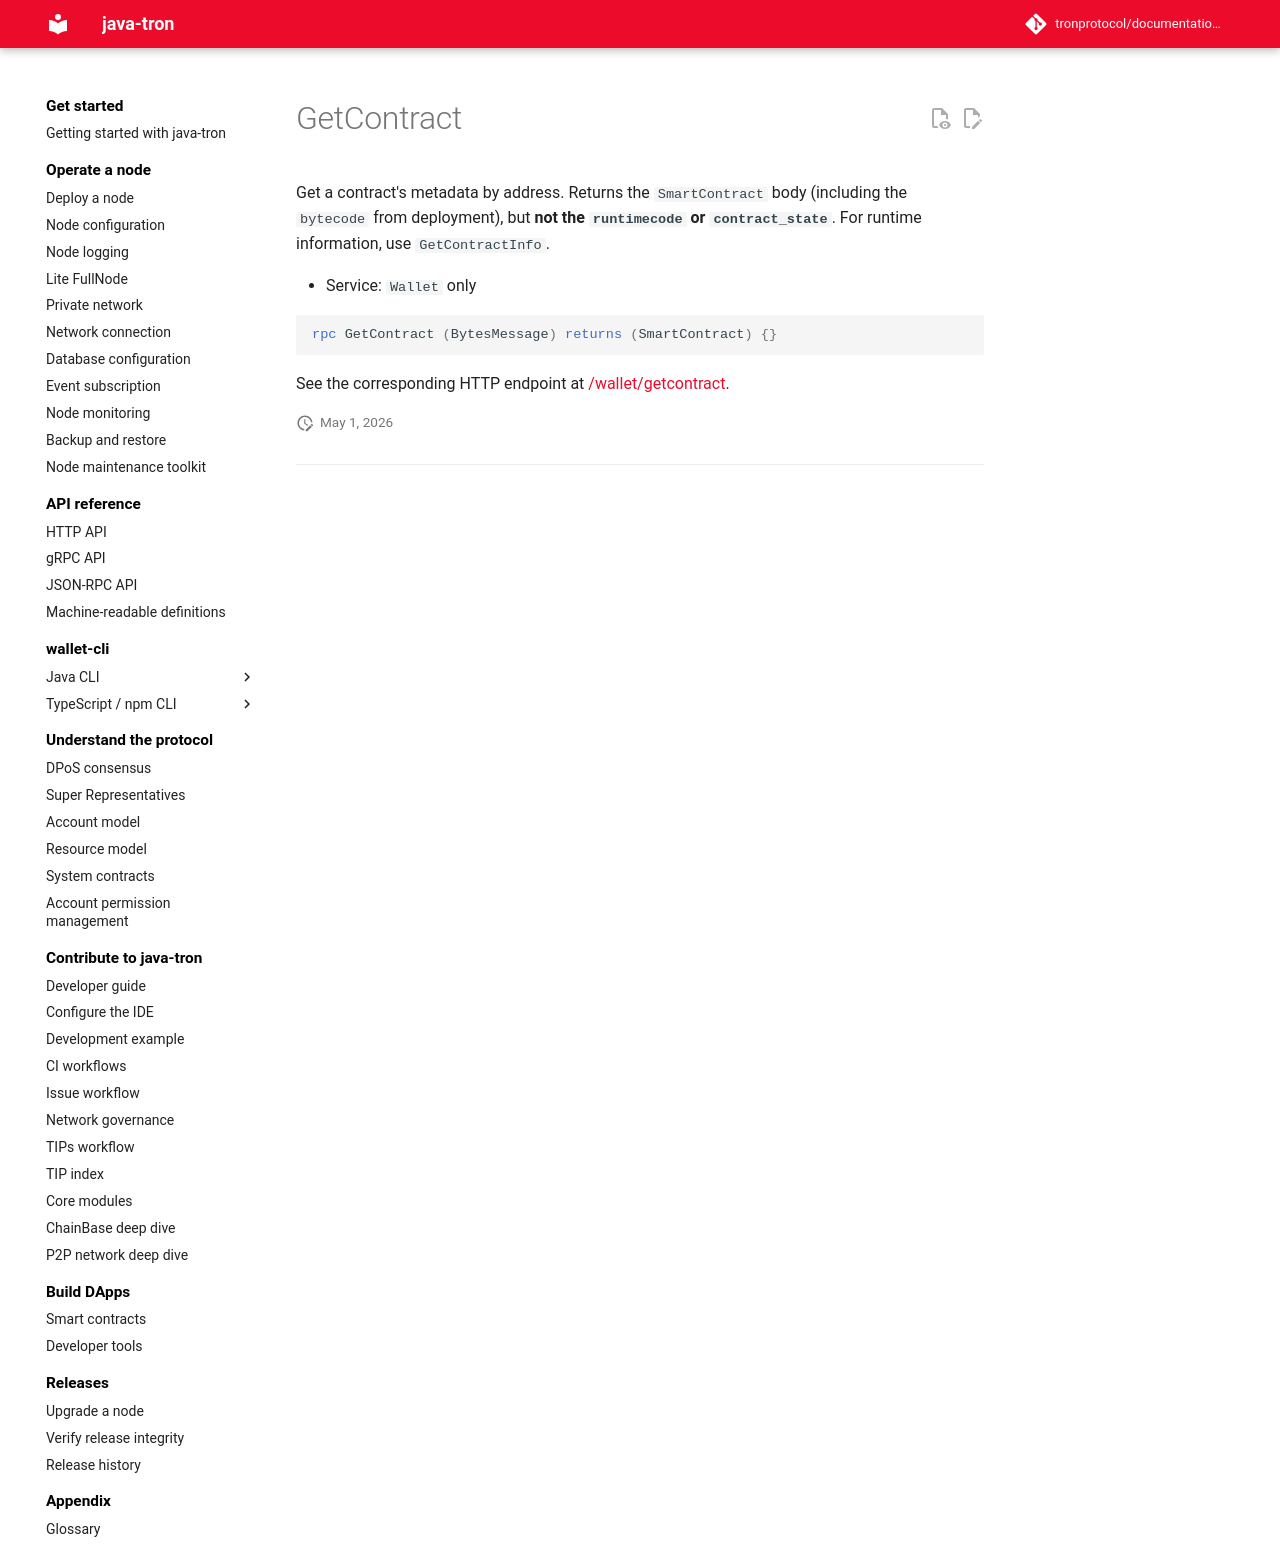

repository: tronprotocol/documentation-en · page: api/rpc/smart-contract/GetContract/index.html · generator: mkdocs

# GetContract

Get a contract's metadata by address. Returns the `SmartContract` body (including the `bytecode` from deployment), but **not the `runtimecode` or `contract_state`**. For runtime information, use `GetContractInfo`.

- Service: `Wallet` only

```protobuf
rpc GetContract (BytesMessage) returns (SmartContract) {}
```

See the corresponding HTTP endpoint at [/wallet/getcontract](../../http/smart-contract/getcontract.md).
